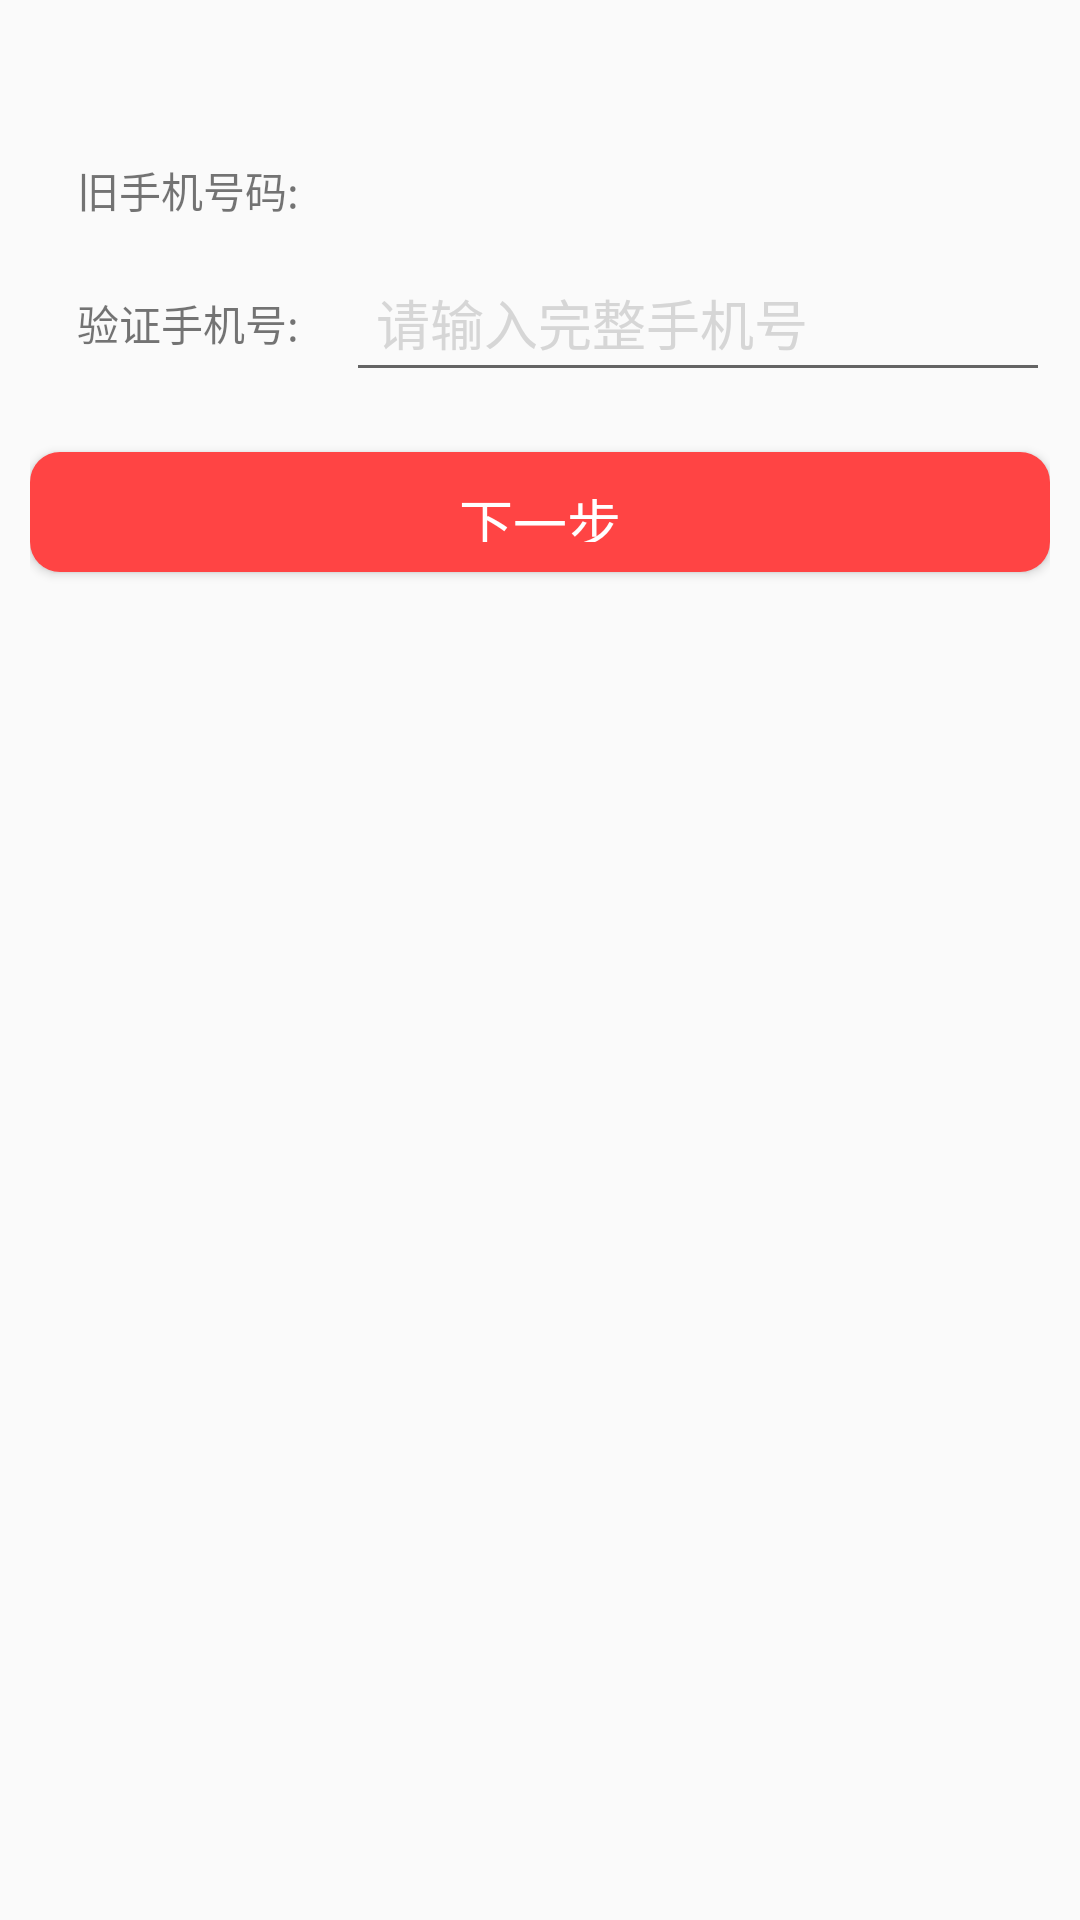

Write the Android layout XML for this screen, with the resource values it uses.
<!-- AndroidManifest.xml: application theme AppTheme -->
<!-- res/layout/change_phonenum2.xml -->
<?xml version="1.0" encoding="utf-8"?>
<LinearLayout xmlns:android="http://schemas.android.com/apk/res/android"
    android:orientation="vertical"
    android:layout_width="match_parent"
    android:layout_height="match_parent"
    android:padding="10dp">


    <LinearLayout
        android:layout_width="match_parent"
        android:layout_height="wrap_content"
        android:background="@drawable/textfield_default"
        android:layout_marginTop="30dp"
        android:orientation="vertical">

        <LinearLayout
            android:layout_width="match_parent"
            android:layout_height="wrap_content"
            android:orientation="horizontal"
            >
            <TextView
                android:layout_width="@dimen/width_0dp"
                android:layout_height="wrap_content"
                android:gravity="center"
                android:text="旧手机号码:"
                android:textSize="@dimen/font_14sp"
                android:padding="10dp"
                android:layout_weight="0.9"/>
            <TextView
                android:id="@+id/old_phonenum2"
                android:layout_width="@dimen/width_0dp"
                android:layout_height="wrap_content"
                android:layout_weight="2"
                android:gravity="start"
                android:textSize="@dimen/font_18sp"
                android:padding="10dp"
                />
        </LinearLayout>
        <LinearLayout
            android:layout_width="match_parent"
            android:layout_height="wrap_content"
            android:orientation="horizontal"
            >

            <TextView
                android:layout_width="@dimen/width_0dp"
                android:layout_height="wrap_content"
                android:gravity="center"
                android:text="验证手机号:"
                android:textSize="@dimen/font_14sp"
                android:padding="10dp"
                android:layout_weight="0.9"/>
            <EditText
                android:id="@+id/new_phonenum2"
                android:layout_width="@dimen/width_0dp"
                android:layout_height="wrap_content"
                android:layout_weight="2"
                android:gravity="start"
                android:textSize="@dimen/font_18sp"
                android:padding="10dp"
                android:inputType="phone"
                android:hint="请输入完整手机号"
                android:textColorHint="@color/bg_gray"/>
        </LinearLayout>

        
        
        
        
        
        
        
        

    </LinearLayout>
    <View
        android:layout_width="match_parent"
        android:layout_height="20dp"/>
    <Button
        android:id="@+id/manage_changenum_nextbtn2"
        android:layout_width="match_parent"
        android:layout_height="40dp"
        android:gravity="center"
        android:textColor="@color/white"
        android:textSize="@dimen/font_18sp"
        android:text="下一步"
        android:background="@drawable/shape"/>
</LinearLayout>
<!-- resources referenced by this layout -->
<resources>
  <color name="bg_gray">#ffd6d6d6</color>
  <color name="white">#ffffff</color>
  <dimen name="font_14sp">14sp</dimen>
  <dimen name="font_18sp">18sp</dimen>
  <dimen name="width_0dp">0dp</dimen>
  <!-- drawable shape (drawable) -->
  <?xml version="1.0" encoding="utf-8"?>
      <shape
          xmlns:android="http://schemas.android.com/apk/res/android"
          android:shape="rectangle">
          
          <solid     android:color="#ffff4444"
              />
          
          
          <corners android:radius="10dip" />
  
          
          <padding
              android:left="10dp"
              android:top="10dp"
              android:right="10dp"
              android:bottom="10dp"
              />
  
  
  
      
  
      </shape>
  <style name="AppTheme" parent="Theme.AppCompat.Light.NoActionBar">
          
      </style>
</resources>
